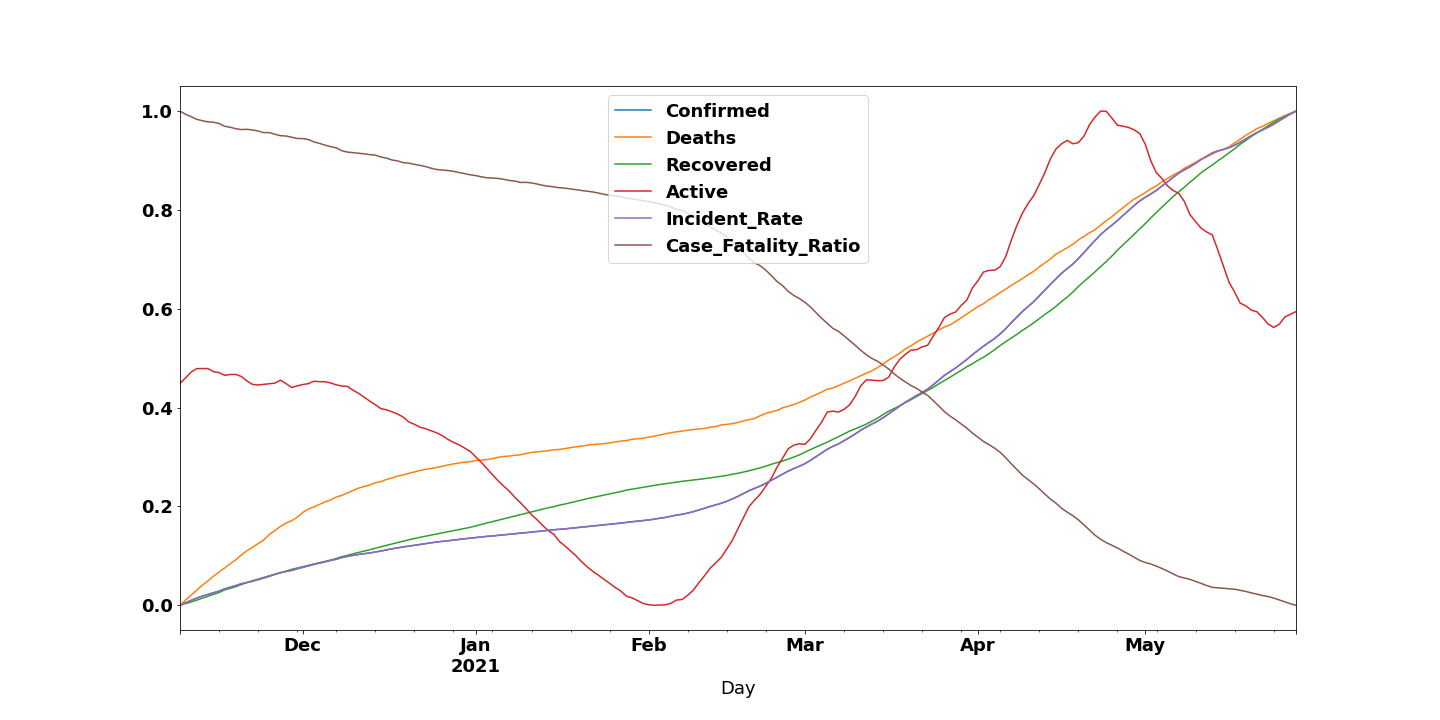

Values plotted in this chart, from the file beside it:
Day, Confirmed, Deaths, Recovered, Active, Incident_Rate, Case_Fatality_Ratio, Day
2020-11-09, 0.0, 0.0, 0.0, 0.449, 0.0, 1.0, 2020-11-09
2020-11-10, 0.005194, 0.01055, 0.003633, 0.4602, 0.005194, 0.9936, 2020-11-10
2020-11-11, 0.009839, 0.02069, 0.006608, 0.472, 0.009839, 0.9887, 2020-11-11
2020-11-12, 0.01463, 0.03083, 0.01045, 0.4789, 0.01463, 0.9834, 2020-11-12
2020-11-13, 0.01853, 0.04056, 0.01437, 0.479, 0.01853, 0.9806, 2020-11-13
2020-11-14, 0.02205, 0.04928, 0.01791, 0.4791, 0.02205, 0.9782, 2020-11-14
2020-11-15, 0.0253, 0.05881, 0.02212, 0.4727, 0.0253, 0.9775, 2020-11-15
2020-11-16, 0.02877, 0.06733, 0.02589, 0.4709, 0.02877, 0.975, 2020-11-16
2020-11-17, 0.03307, 0.07544, 0.03106, 0.4654, 0.03307, 0.9693, 2020-11-17
2020-11-18, 0.03648, 0.08416, 0.03427, 0.467, 0.03648, 0.9673, 2020-11-18
2020-11-19, 0.03992, 0.09207, 0.03773, 0.4672, 0.03992, 0.9643, 2020-11-19
2020-11-20, 0.04362, 0.102, 0.04207, 0.463, 0.04362, 0.9627, 2020-11-20
2020-11-21, 0.04621, 0.1105, 0.04602, 0.4538, 0.04621, 0.9631, 2020-11-21
2020-11-22, 0.04878, 0.1172, 0.04962, 0.4469, 0.04878, 0.9618, 2020-11-22
2020-11-23, 0.05188, 0.1249, 0.05291, 0.4458, 0.05188, 0.9597, 2020-11-23
2020-11-24, 0.05521, 0.132, 0.05609, 0.4471, 0.05521, 0.9564, 2020-11-24
2020-11-25, 0.05875, 0.1432, 0.05948, 0.4483, 0.05875, 0.9565, 2020-11-25
2020-11-26, 0.06235, 0.1511, 0.06295, 0.4495, 0.06235, 0.9532, 2020-11-26
2020-11-27, 0.06605, 0.1596, 0.06582, 0.4555, 0.06605, 0.9502, 2020-11-27
2020-11-28, 0.06838, 0.1663, 0.06917, 0.4487, 0.06838, 0.9497, 2020-11-28
2020-11-29, 0.07072, 0.1712, 0.0727, 0.4408, 0.07072, 0.9473, 2020-11-29
2020-11-30, 0.07379, 0.1781, 0.07535, 0.4439, 0.07379, 0.9447, 2020-11-30
2020-12-01, 0.07702, 0.1878, 0.07818, 0.4467, 0.07702, 0.9444, 2020-12-01
2020-12-02, 0.07986, 0.1947, 0.08078, 0.4486, 0.07986, 0.9425, 2020-12-02
2020-12-03, 0.08282, 0.1989, 0.0831, 0.4534, 0.08282, 0.9377, 2020-12-03
2020-12-04, 0.08552, 0.2042, 0.08595, 0.4525, 0.08552, 0.9347, 2020-12-04
2020-12-05, 0.08827, 0.2091, 0.08877, 0.4524, 0.08827, 0.9312, 2020-12-05
2020-12-06, 0.09071, 0.2133, 0.09162, 0.4499, 0.09071, 0.928, 2020-12-06
2020-12-07, 0.09335, 0.219, 0.09484, 0.4461, 0.09335, 0.9256, 2020-12-07
2020-12-08, 0.09643, 0.2225, 0.09834, 0.4437, 0.09643, 0.9198, 2020-12-08
2020-12-09, 0.09895, 0.2273, 0.101, 0.443, 0.09895, 0.917, 2020-12-09
2020-12-10, 0.101, 0.2324, 0.1042, 0.4352, 0.101, 0.916, 2020-12-10
2020-12-11, 0.1029, 0.2371, 0.1071, 0.429, 0.1029, 0.9147, 2020-12-11
2020-12-12, 0.1044, 0.2403, 0.1097, 0.4212, 0.1044, 0.9135, 2020-12-12
2020-12-13, 0.1059, 0.2432, 0.1124, 0.4132, 0.1059, 0.9119, 2020-12-13
2020-12-14, 0.1078, 0.248, 0.1154, 0.4059, 0.1078, 0.9109, 2020-12-14
2020-12-15, 0.1098, 0.2503, 0.1186, 0.3979, 0.1098, 0.9071, 2020-12-15
2020-12-16, 0.1121, 0.2547, 0.1213, 0.3955, 0.1121, 0.9048, 2020-12-16
2020-12-17, 0.1143, 0.2576, 0.1241, 0.3915, 0.1143, 0.9011, 2020-12-17
2020-12-18, 0.1163, 0.2616, 0.1268, 0.3871, 0.1163, 0.8993, 2020-12-18
2020-12-19, 0.1182, 0.2636, 0.1296, 0.3808, 0.1182, 0.8957, 2020-12-19
2020-12-20, 0.1197, 0.2671, 0.1326, 0.3711, 0.1197, 0.8947, 2020-12-20
2020-12-21, 0.1214, 0.2697, 0.135, 0.3662, 0.1214, 0.8922, 2020-12-21
2020-12-22, 0.1231, 0.2728, 0.1376, 0.3604, 0.1231, 0.8903, 2020-12-22
2020-12-23, 0.1248, 0.2752, 0.1398, 0.3575, 0.1248, 0.8877, 2020-12-23
2020-12-24, 0.1264, 0.2766, 0.1421, 0.3531, 0.1264, 0.8845, 2020-12-24
2020-12-25, 0.1281, 0.2788, 0.1444, 0.349, 0.1281, 0.8819, 2020-12-25
2020-12-26, 0.1293, 0.2813, 0.1464, 0.3433, 0.1293, 0.8807, 2020-12-26
2020-12-27, 0.1305, 0.2839, 0.1487, 0.3358, 0.1305, 0.8798, 2020-12-27
2020-12-28, 0.1319, 0.2861, 0.151, 0.3297, 0.1319, 0.8781, 2020-12-28
2020-12-29, 0.1333, 0.288, 0.1532, 0.3248, 0.1333, 0.8757, 2020-12-29
2020-12-30, 0.1346, 0.2896, 0.1555, 0.3181, 0.1346, 0.8736, 2020-12-30
2020-12-31, 0.1359, 0.2906, 0.1578, 0.3115, 0.1359, 0.8711, 2020-12-31
2021-01-01, 0.1372, 0.2928, 0.1607, 0.3005, 0.1372, 0.8695, 2021-01-01
2021-01-02, 0.1384, 0.2939, 0.1636, 0.2893, 0.1384, 0.8671, 2021-01-02
2021-01-03, 0.1395, 0.2949, 0.1665, 0.2767, 0.1395, 0.865, 2021-01-03
2021-01-04, 0.1403, 0.2969, 0.1692, 0.2642, 0.1403, 0.8645, 2021-01-04
2021-01-05, 0.1414, 0.2993, 0.1721, 0.2521, 0.1414, 0.8637, 2021-01-05
2021-01-06, 0.1427, 0.3012, 0.1749, 0.2413, 0.1427, 0.8621, 2021-01-06
2021-01-07, 0.1438, 0.302, 0.1776, 0.2312, 0.1438, 0.8597, 2021-01-07
... 141 more rows
